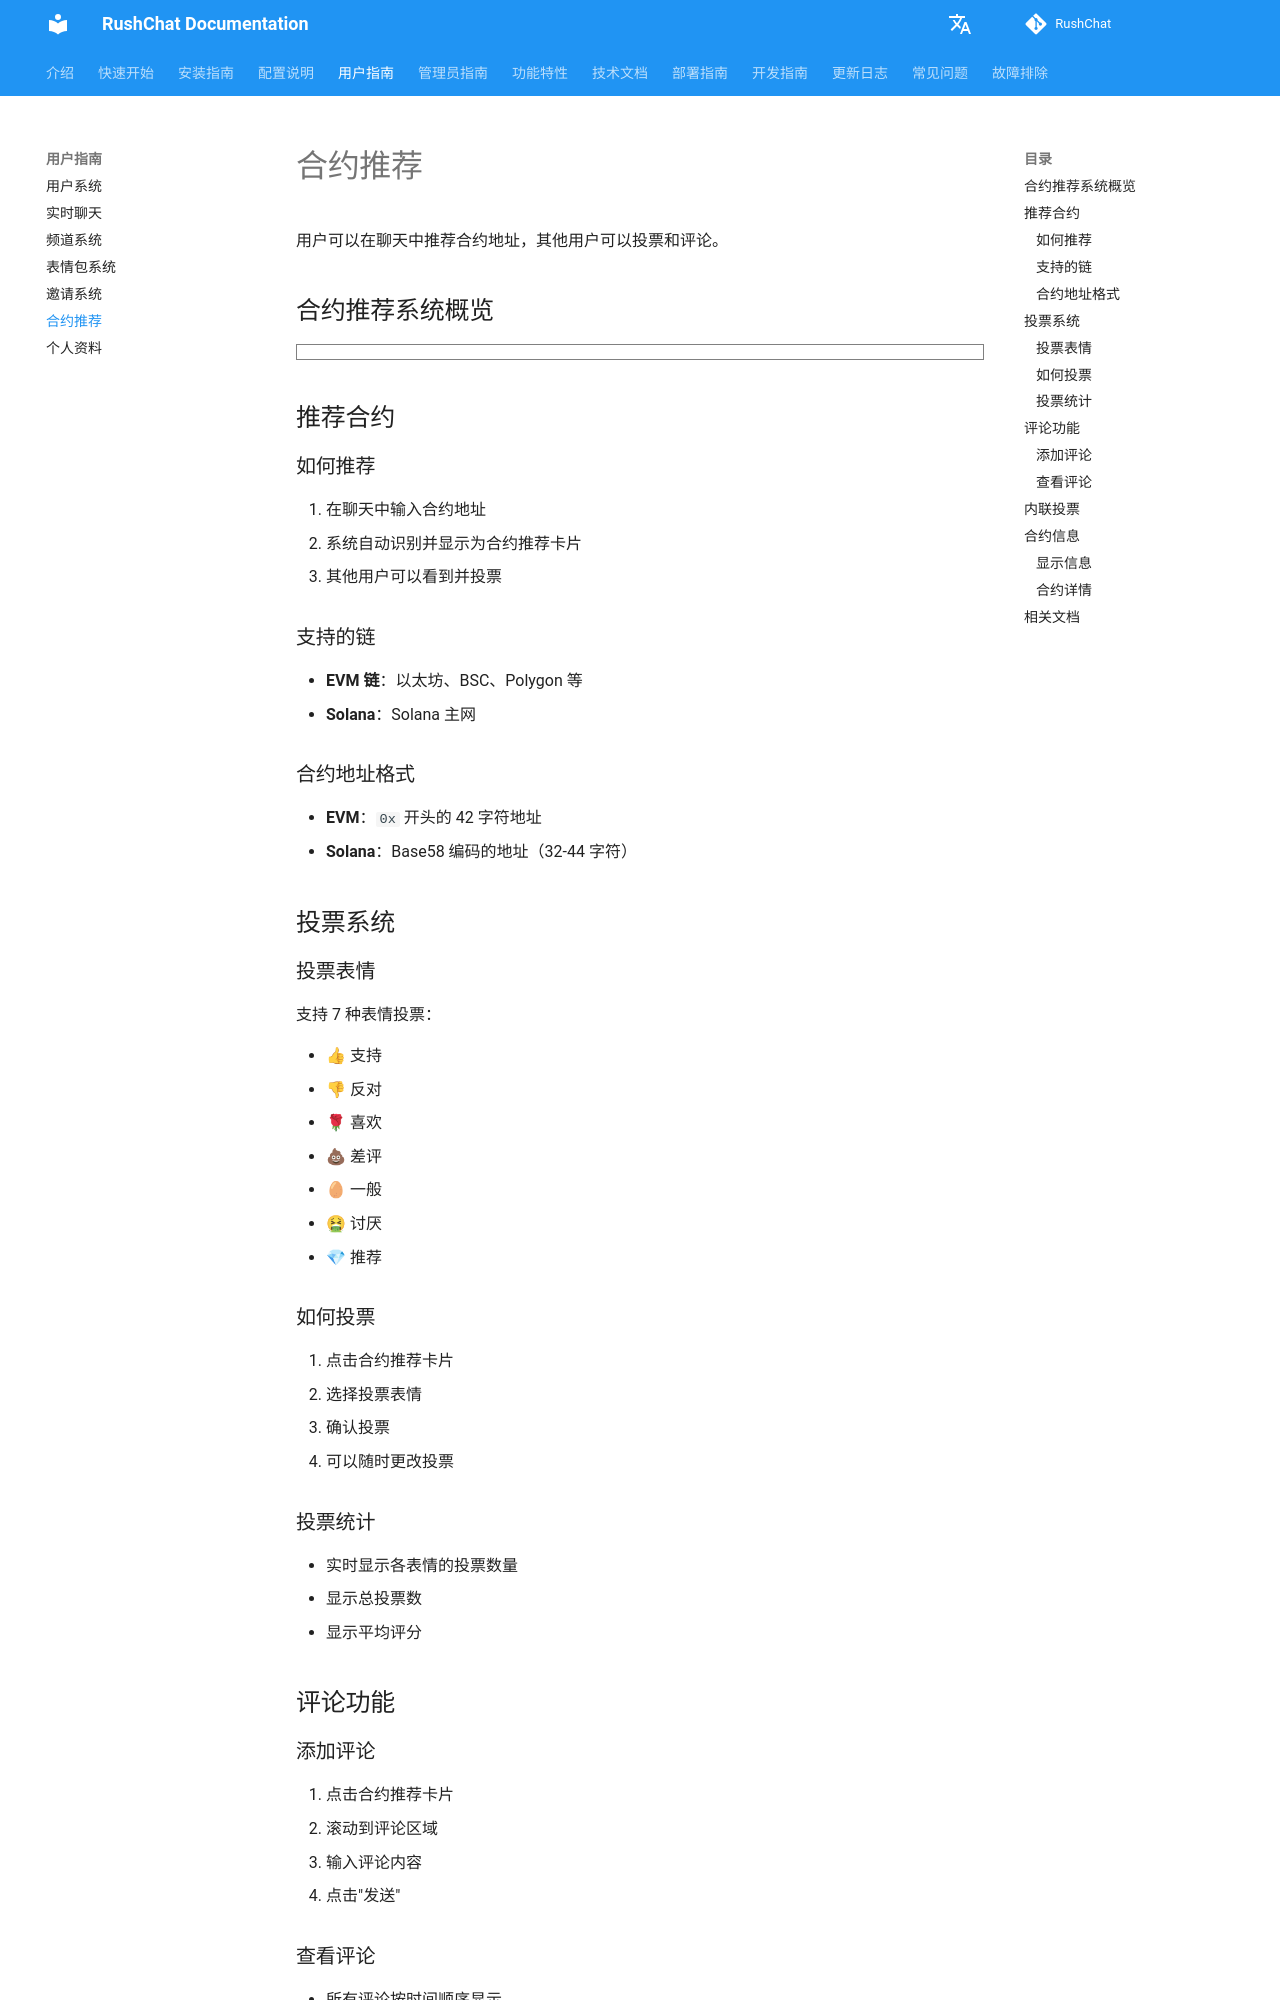

repository: loserxdev/rushchat · page: zh/user-guide/contracts/index.html · generator: mkdocs

# 合约推荐

用户可以在聊天中推荐合约地址，其他用户可以投票和评论。

## 合约推荐系统概览

```markmap
# 合约推荐系统
## 推荐合约
- 支持链
  - EVM链
    - 以太坊
    - BSC
    - Polygon
  - Solana链
    - Solana主网
- 推荐方式
  - 输入地址
  - 自动识别
  - 显示卡片
## 投票系统
- 7种表情
  - 👍 支持
  - 👎 反对
  - 🌹 喜欢
  - 💩 差评
  - 🥚 一般
  - 🤮 讨厌
  - 💎 推荐
- 投票功能
  - 点击投票
  - 实时统计
  - 可更改
- 投票统计
  - 各表情数量
  - 总投票数
  - 平均评分
## 评论功能
- 添加评论
- 查看评论
- 评论互动
## 内联投票
- 聊天中显示
- 直接投票
- 实时更新
```

## 推荐合约

### 如何推荐

1. 在聊天中输入合约地址
2. 系统自动识别并显示为合约推荐卡片
3. 其他用户可以看到并投票

### 支持的链

- **EVM 链**：以太坊、BSC、Polygon 等
- **Solana**：Solana 主网

### 合约地址格式

- **EVM**：`0x` 开头的 42 字符地址
- **Solana**：Base58 编码的地址（32-44 字符）

## 投票系统

### 投票表情

支持 7 种表情投票：

- 👍 支持
- 👎 反对
- 🌹 喜欢
- 💩 差评
- 🥚 一般
- 🤮 讨厌
- 💎 推荐

### 如何投票

1. 点击合约推荐卡片
2. 选择投票表情
3. 确认投票
4. 可以随时更改投票
